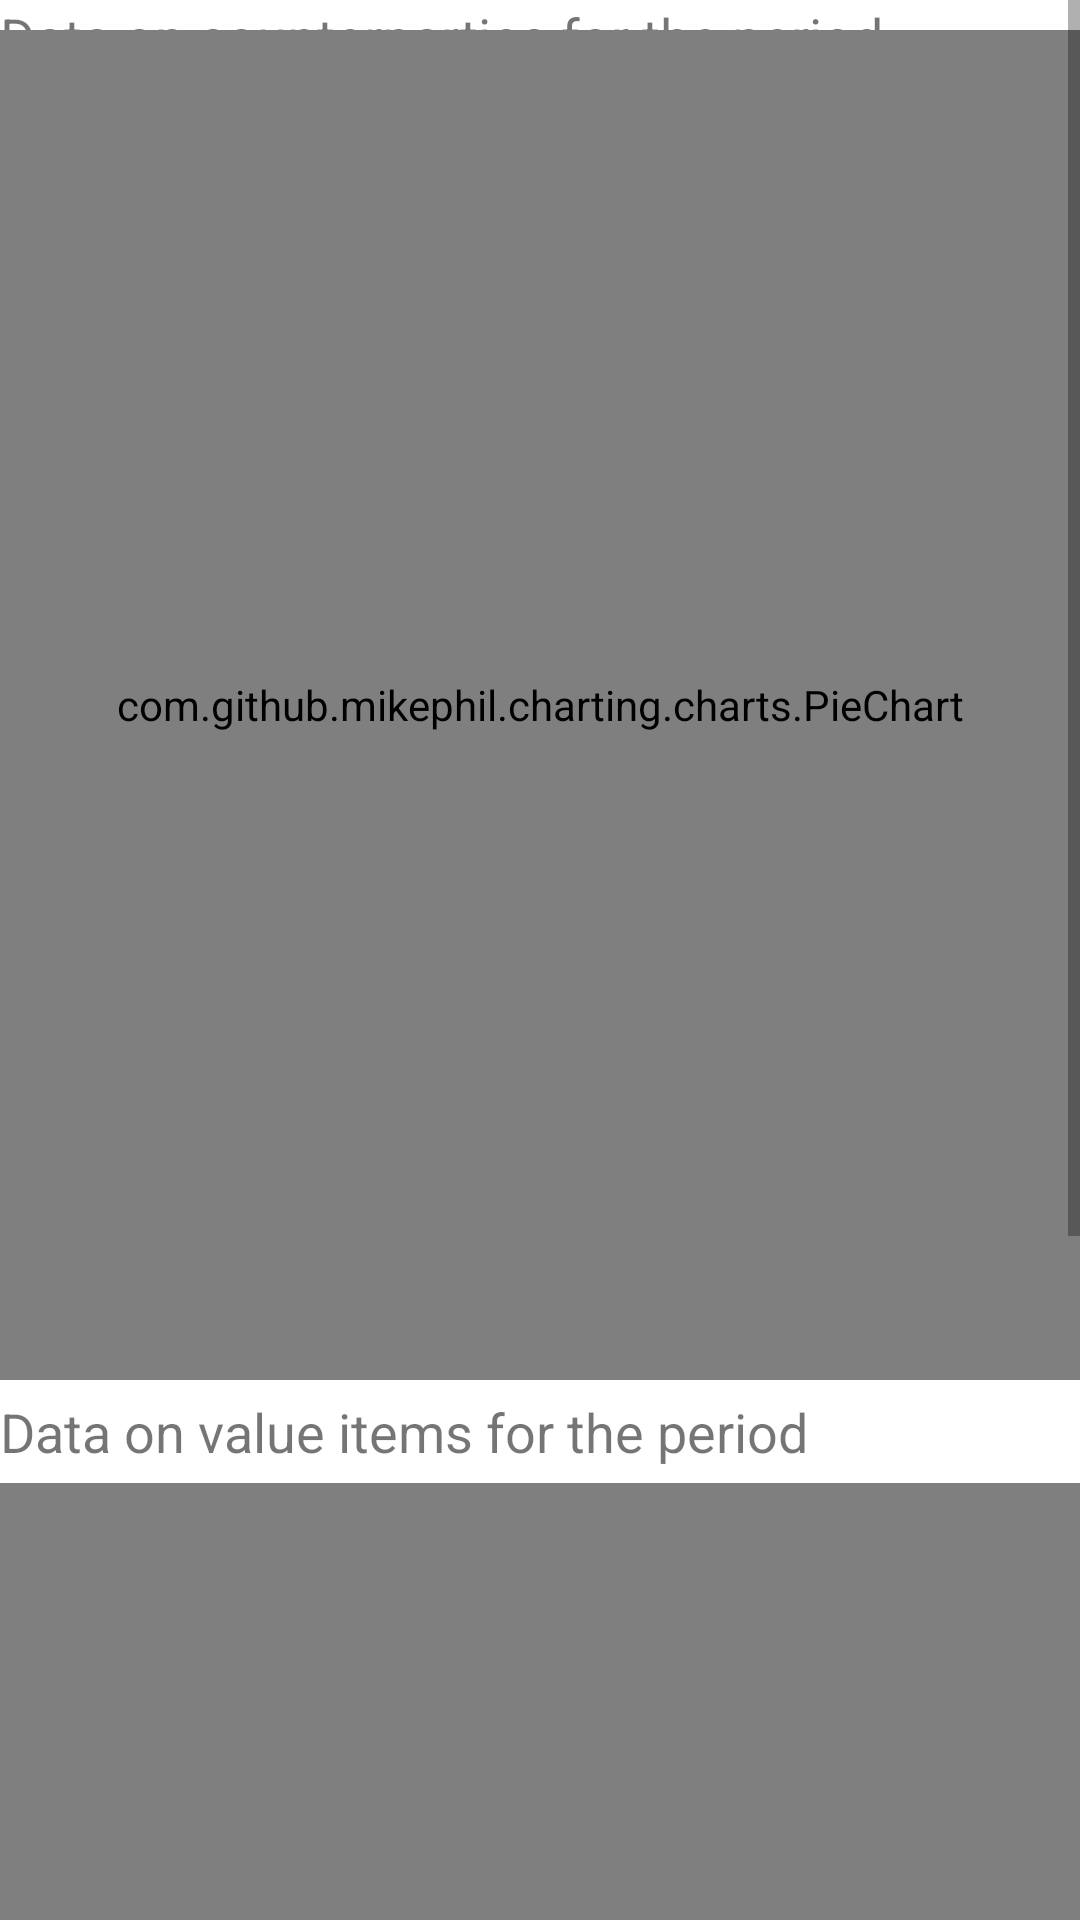

Reconstruct the res/layout file that produces this screen, plus the resources it refers to.
<!-- AndroidManifest.xml: application theme AppTheme -->
<!-- res/layout/fragment_receipts.xml -->
<?xml version="1.0" encoding="utf-8"?>
<ScrollView xmlns:android="http://schemas.android.com/apk/res/android"
    xmlns:app="http://schemas.android.com/apk/res-auto"
    xmlns:tools="http://schemas.android.com/tools"
    android:layout_width="match_parent"
    android:layout_height="match_parent"
    android:fillViewport="true"
    tools:context=".fragments.receiptsFragment">

    <androidx.constraintlayout.widget.ConstraintLayout
        android:id="@+id/ConstraintLayout"
        android:layout_width="match_parent"
        android:layout_height="match_parent">


        <TextView
            android:id="@+id/textViewFirstChartLabel"
            android:layout_width="match_parent"
            android:layout_height="wrap_content"
            android:text="@string/data_on_counterparties_for_the_period"
            android:textSize="18dp"
            app:layout_constraintTop_toTopOf="parent"
            app:layout_constraintStart_toStartOf="parent"
            app:layout_constraintEnd_toEndOf="parent" />

        <com.github.mikephil.charting.charts.PieChart
            android:id="@+id/pieChart"
            android:layout_width="match_parent"
            android:layout_height="450dp"
            app:layout_constraintEnd_toEndOf="parent"
            app:layout_constraintStart_toStartOf="parent"
            android:layout_marginTop="10dp"
            app:layout_constraintTop_toTopOf="@+id/textViewFirstChartLabel" />

        <TextView
            android:id="@+id/textViewTableViewLabel"
            android:layout_width="match_parent"
            android:layout_height="wrap_content"
            android:layout_marginTop="5dp"
            android:text="@string/data_on_value_items_for_the_period"
            android:textSize="18dp"
            app:layout_constraintStart_toStartOf="parent"
            app:layout_constraintEnd_toEndOf="parent"
            app:layout_constraintTop_toBottomOf="@id/pieChart"/>

        <de.codecrafters.tableview.TableView

            android:id="@+id/tableView"
            android:layout_width="match_parent"
            android:layout_height="500dp"
            android:layout_marginTop="5dp"

            app:layout_constraintBottom_toBottomOf="parent"
            app:layout_constraintEnd_toEndOf="parent"
            app:layout_constraintStart_toStartOf="parent"
            app:layout_constraintTop_toBottomOf="@id/textViewTableViewLabel"
            app:tableView_columnCount="4" />



    </androidx.constraintlayout.widget.ConstraintLayout>

</ScrollView>
<!-- resources referenced by this layout -->
<resources>
  <string name="data_on_counterparties_for_the_period">Data on counterparties for the period</string>
  <string name="data_on_value_items_for_the_period">Data on value items for the period</string>
  <style name="AppTheme" parent="Theme.MaterialComponents.Light.NoActionBar">
          
          <item name="colorPrimary">@color/colorPurple</item>
          <item name="colorPrimaryDark">@color/colorPurple</item>
          <item name="colorAccent">@color/colorAccent</item>
      </style>
  <color name="colorPurple">#8A2BE2</color>
  <color name="colorAccent">#03DAC5</color>
</resources>
